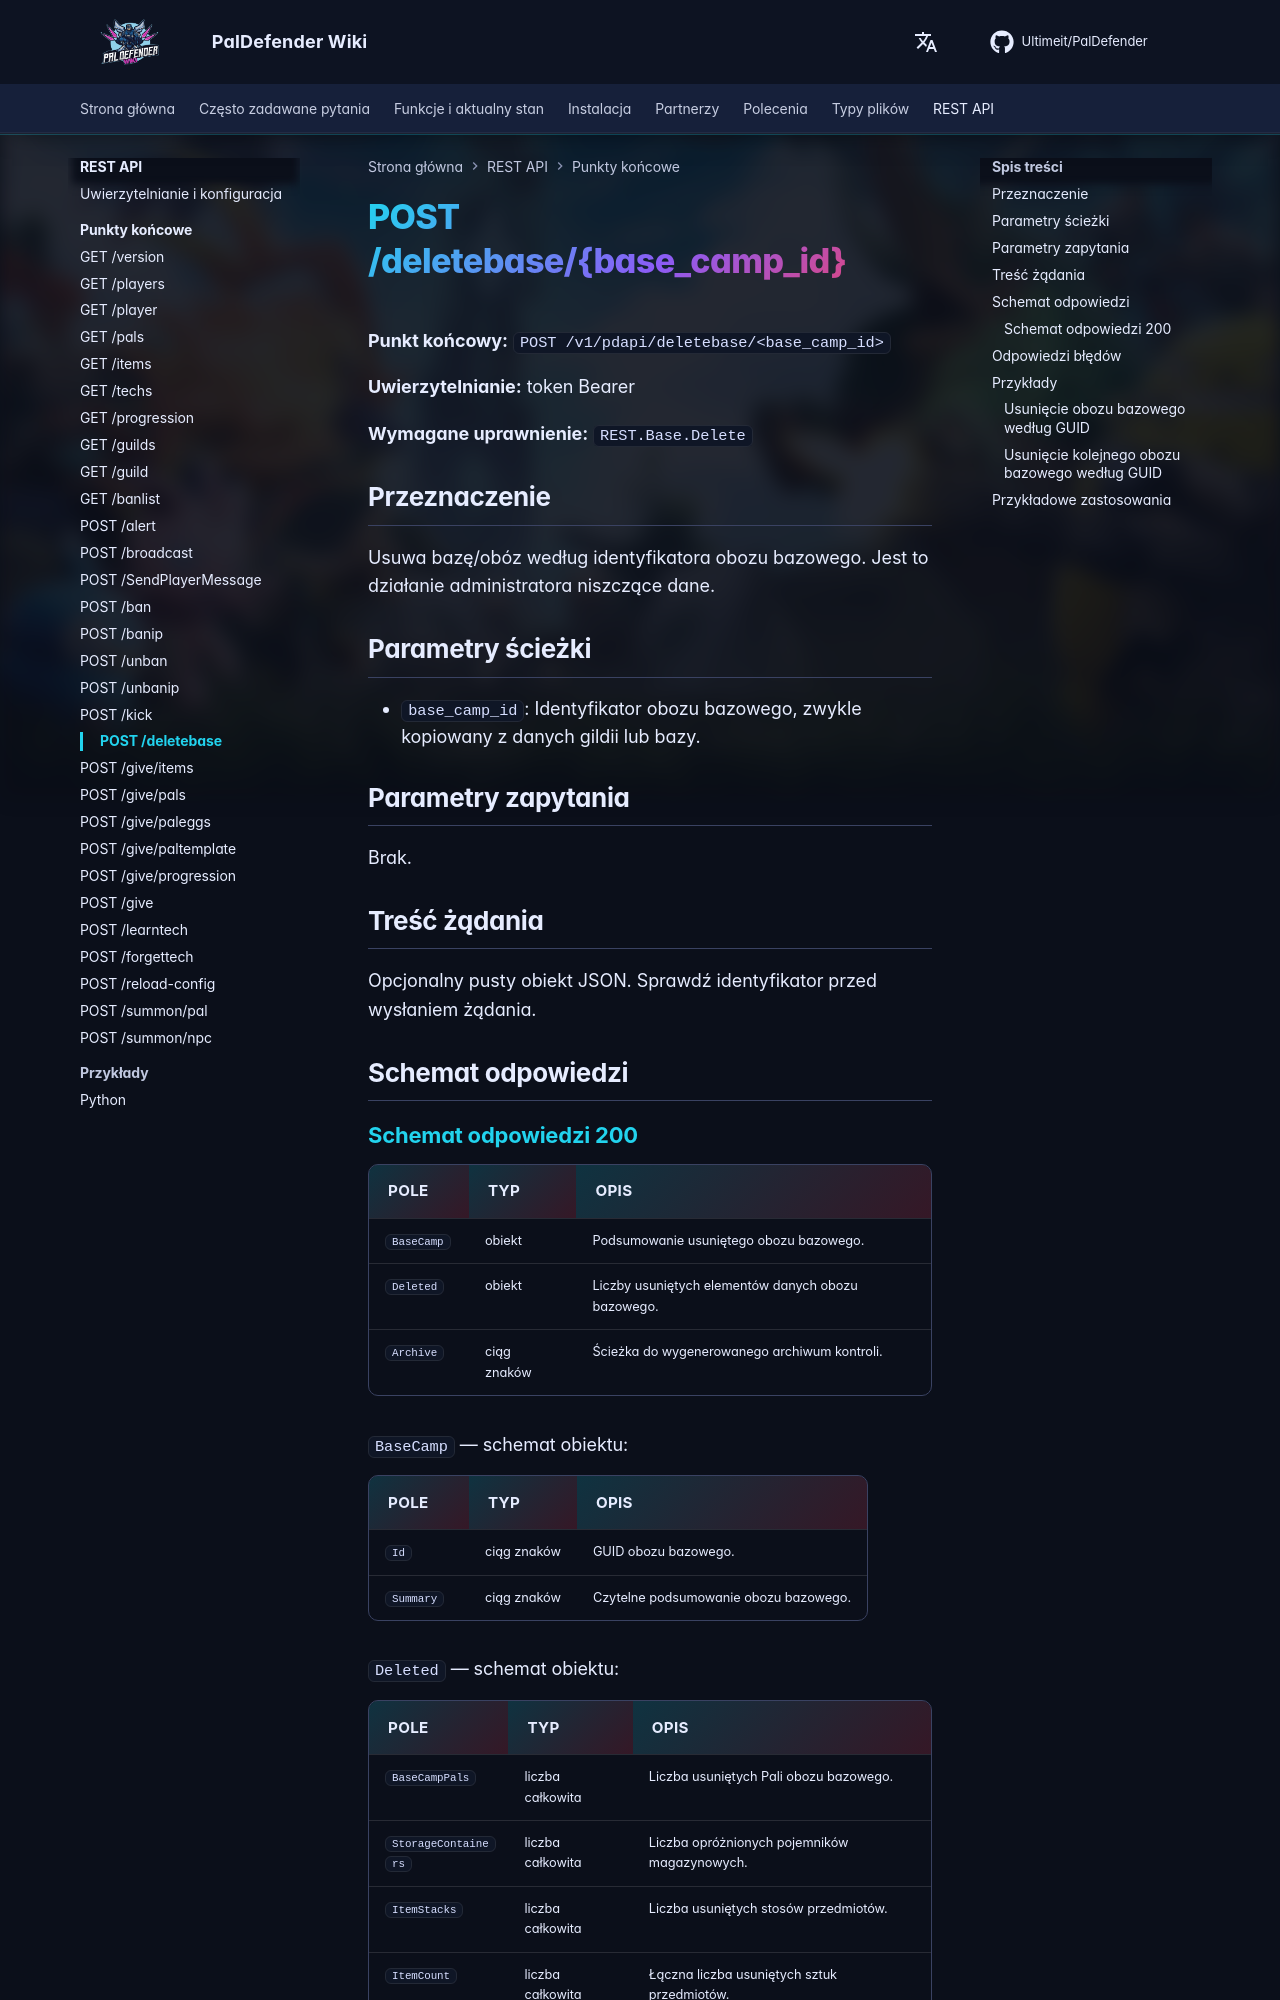

repository: Ultimeit/PalDefender · page: pl/RESTAPI/Endpoints/deletebase/index.html · generator: mkdocs

# POST /deletebase/{base_camp_id}



**Punkt końcowy:** `POST /v1/pdapi/deletebase/<base_camp_id>`

**Uwierzytelnianie:** token Bearer

**Wymagane uprawnienie:** `REST.Base.Delete`

## Przeznaczenie

Usuwa bazę/obóz według identyfikatora obozu bazowego. Jest to działanie administratora niszczące dane.

## Parametry ścieżki

- `base_camp_id`: Identyfikator obozu bazowego, zwykle kopiowany z danych gildii lub bazy.

## Parametry zapytania

Brak.

## Treść żądania

Opcjonalny pusty obiekt JSON. Sprawdź identyfikator przed wysłaniem żądania.

## Schemat odpowiedzi

--8<-- "_snippets/pl/restapi/schemas/deletebase.md"
